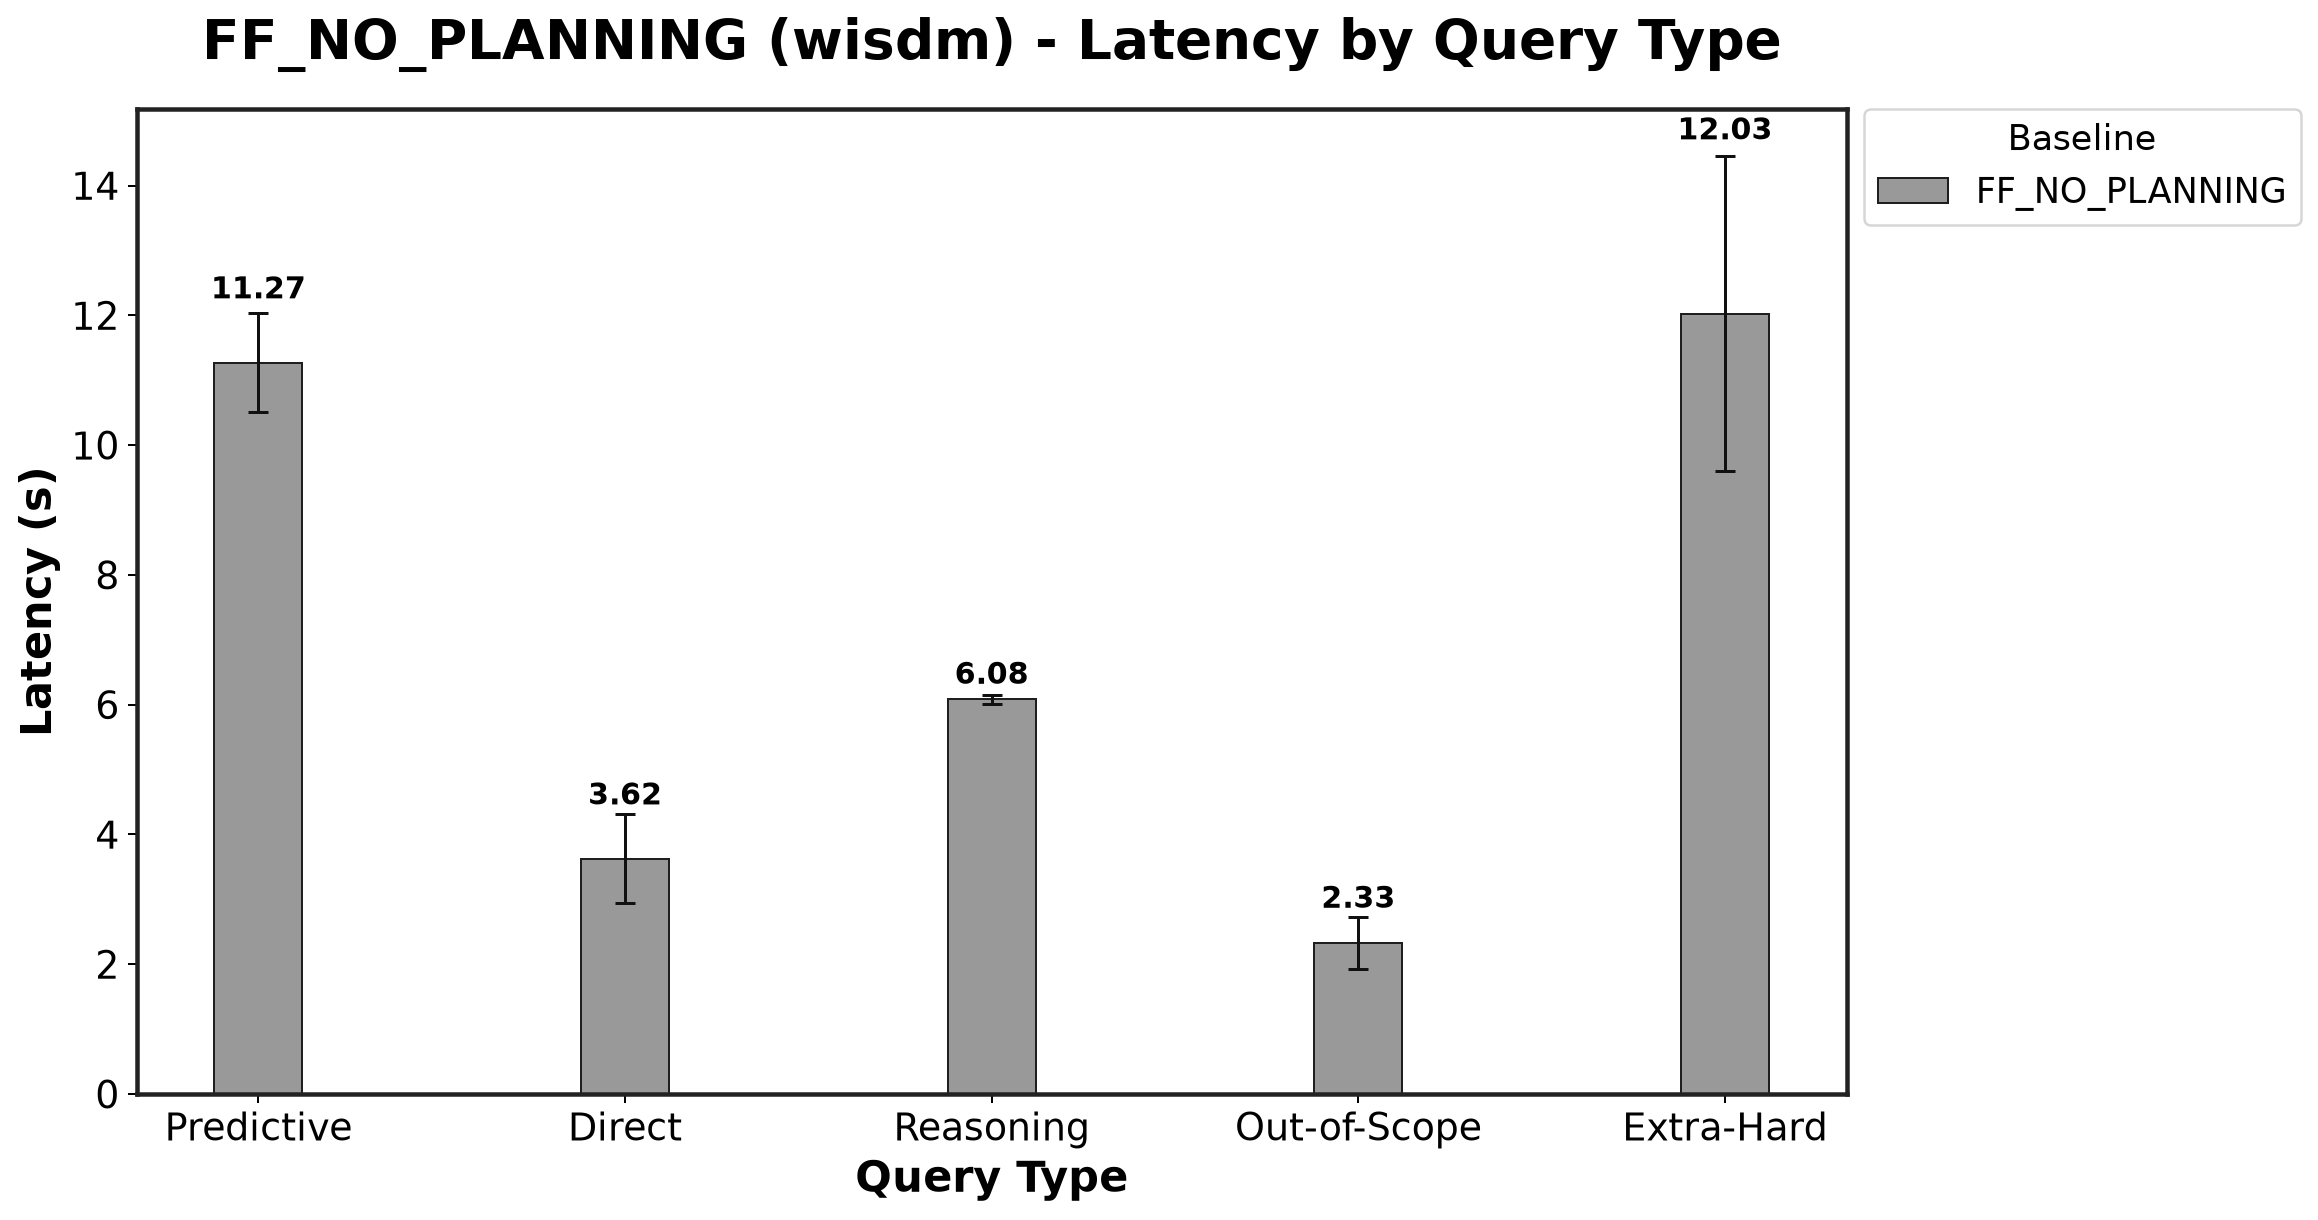

Values plotted in this chart, from the file beside it:
Baseline, Predictive_mean, Predictive_std, Direct_mean, Direct_std, Reasoning_mean, Reasoning_std, Out-of-Scope_mean, Out-of-Scope_std, Extra-Hard_mean, Extra-Hard_std
FF_NO_PLANNING, 11.27, 0.763, 3.622, 0.6858, 6.08, 0.06919, 2.33, 0.4011, 12.03, 2.428
